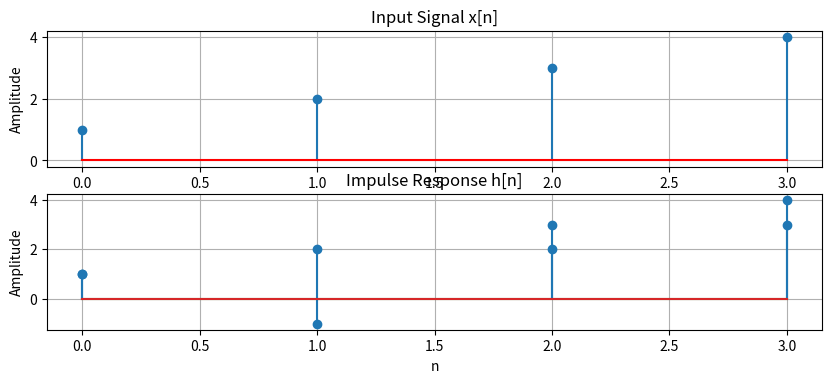

Write the Python code that produced this figure.
import numpy as np
import matplotlib.pyplot as plt

# Given signals
x = [1, 2, 3,4]  
h = [1, -1, 2,3]  

# Step 1: Folding
h_folded = [0] * len(h) 


for i in range(len(h)):
    h_folded[i] = h[len(h) - 1 - i]


y = [0] * (len(x) + len(h) - 1)


for n in range(len(y)):
    total_sum = 0
    for k in range(len(x)):
        if 0 <= n-k < len(h):
            shift = h_folded[n-k]  # Shifting
            mul = x[k] * shift  # Multiplication
            total_sum += mul  # Summation
    y[n] = total_sum


# Print the signals
print("Input signal x[n]:", x)
print("Impulse response h[n]:", h)
print("Flipped impulse response h[n] (folded):", h_folded)
print("Convolution Sum y[n]:", y)

# Plot the signals and their convolution result
plt.figure(figsize=(10, 6))

# Plot input signal x[n]
plt.subplot(3, 1, 1)
plt.stem(range(len(x)), x, basefmt="r")
plt.title("Input Signal x[n]")
plt.xlabel("n")
plt.ylabel("Amplitude")
plt.grid(True)

# Plot impulse response h[n]
plt.subplot(3, 1, 2)
plt.stem(range(len(h)), h, basefmt="g")
plt.title("Impulse Response h[n]")
plt.xlabel("n")
plt.ylabel("Amplitude")
plt.grid(True)

# Plot the convolution sum signal y[n]
# plt.subplot(3, 1, 3)
# plt.stem(range(len(y)), y, basefmt="b")
# plt.title("Convolution Sum y[n]")
# plt.xlabel("n")
# plt.ylabel("Amplitude")
# plt.grid(True)

# plt.tight_layout()
plt.stem(x)